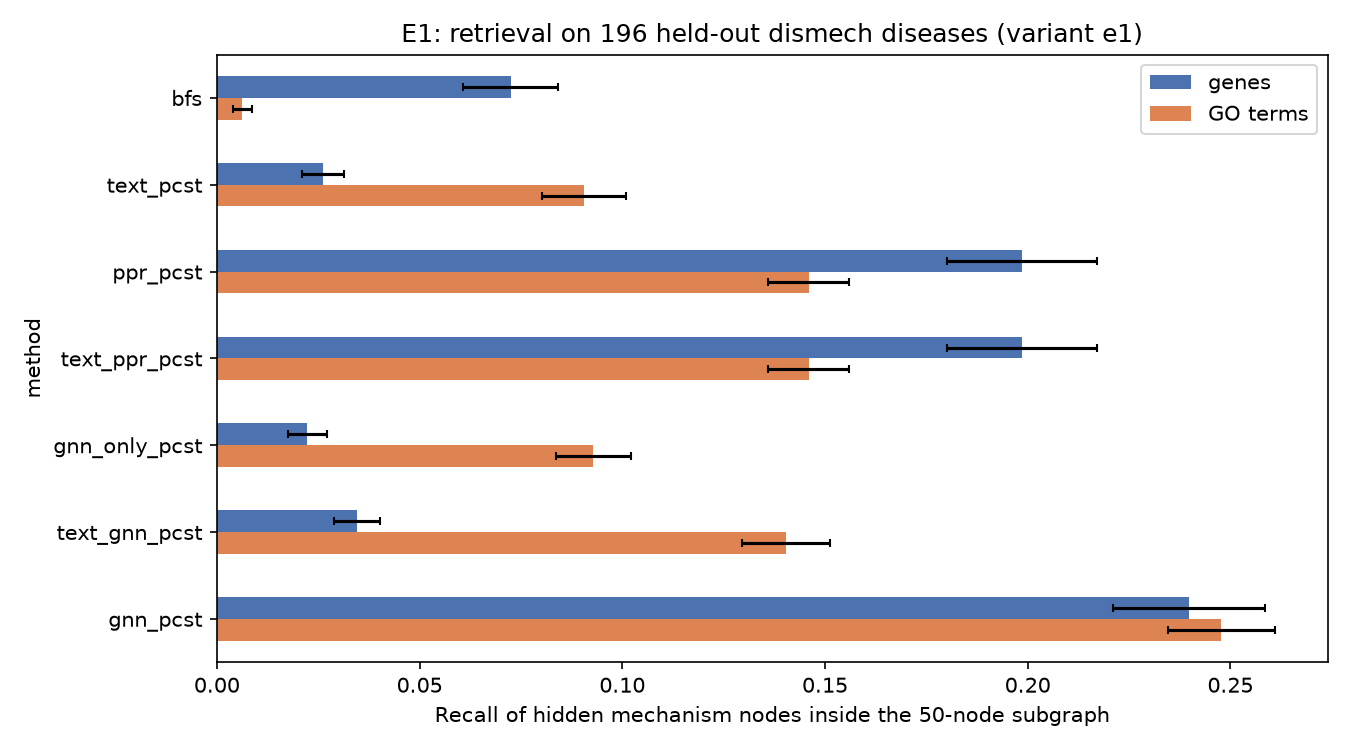

Values plotted in this chart, from the file beside it:
disease, kind, method, n_targets, recall50, recall500, mrr
MONDO:0014732, gene, bfs, 9, 0.0, 0.1111, 0.004219
MONDO:0014732, go, bfs, 47, 0.0, 0.02128, 0.002053
MONDO:0014732, gene, text_pcst, 9, 0.0, 0.0, 0.0003101
MONDO:0014732, go, text_pcst, 47, 0.06383, 0.1064, 0.2
MONDO:0014732, gene, gnn_pcst, 9, 0.0, 0.1111, 0.004505
MONDO:0014732, go, gnn_pcst, 47, 0.1277, 0.4255, 0.25
MONDO:0005011, gene, bfs, 21, 0.09524, 0.2381, 1.0
MONDO:0005011, go, bfs, 9, 0.0, 0.1111, 0.004505
MONDO:0005011, gene, text_pcst, 21, 0.0, 0.04762, 0.002114
MONDO:0005011, go, text_pcst, 9, 0.1111, 0.5556, 0.02778
MONDO:0005011, gene, gnn_pcst, 21, 0.1905, 0.8095, 0.2
MONDO:0005011, go, gnn_pcst, 9, 0.2222, 0.5556, 0.0303
MONDO:0032608, gene, bfs, 21, 0.0, 0.0, 0.0003573
MONDO:0032608, go, bfs, 25, 0.0, 0.0, 0.001536
MONDO:0032608, gene, text_pcst, 21, 0.0, 0.0, 0.0002706
MONDO:0032608, go, text_pcst, 25, 0.08, 0.2, 0.1429
MONDO:0032608, gene, gnn_pcst, 21, 0.04762, 0.1905, 0.00346
MONDO:0032608, go, gnn_pcst, 25, 0.28, 0.68, 1.0
MONDO:0009696, gene, bfs, 12, 0.08333, 0.1667, 0.02222
MONDO:0009696, go, bfs, 22, 0.0, 0.09091, 0.003049
MONDO:0009696, gene, text_pcst, 12, 0.0, 0.0, 0.001773
MONDO:0009696, go, text_pcst, 22, 0.04545, 0.2273, 0.07692
MONDO:0009696, gene, gnn_pcst, 12, 0.25, 0.5, 0.25
MONDO:0009696, go, gnn_pcst, 22, 0.2273, 0.5455, 0.2
MONDO:0850196, gene, bfs, 5, 0.4, 0.8, 0.02381
MONDO:0850196, go, bfs, 4, 0.0, 0.75, 0.006623
MONDO:0850196, gene, text_pcst, 5, 0.0, 0.0, 0.001894
MONDO:0850196, go, text_pcst, 4, 0.5, 0.5, 0.3333
MONDO:0850196, gene, gnn_pcst, 5, 0.4, 0.8, 0.1667
MONDO:0850196, go, gnn_pcst, 4, 0.25, 1.0, 0.1429
MONDO:0008855, gene, bfs, 4, 0.0, 0.0, 0.00105
MONDO:0008855, go, bfs, 9, 0.0, 0.4444, 0.009346
MONDO:0008855, gene, text_pcst, 4, 0.0, 0.0, 0.0001763
MONDO:0008855, go, text_pcst, 9, 0.1111, 0.2222, 0.5
MONDO:0008855, gene, gnn_pcst, 4, 0.0, 0.0, 0.001401
MONDO:0008855, go, gnn_pcst, 9, 0.3333, 0.5556, 0.3333
MONDO:0014083, gene, bfs, 13, 0.07692, 0.2308, 0.0303
MONDO:0014083, go, bfs, 5, 0.0, 0.0, 0.0007634
MONDO:0014083, gene, text_pcst, 13, 0.0, 0.0, 0.0008584
MONDO:0014083, go, text_pcst, 5, 0.2, 0.2, 0.05556
MONDO:0014083, gene, gnn_pcst, 13, 0.0, 0.3846, 0.00578
MONDO:0014083, go, gnn_pcst, 5, 0.4, 0.8, 1.0
MONDO:0001280, gene, bfs, 3, 0.0, 0.3333, 0.002198
MONDO:0001280, go, bfs, 9, 0.0, 0.3333, 0.01923
MONDO:0001280, gene, text_pcst, 3, 0.0, 0.0, 0.001401
MONDO:0001280, go, text_pcst, 9, 0.0, 0.5556, 0.01613
MONDO:0001280, gene, gnn_pcst, 3, 0.0, 0.6667, 0.00641
MONDO:0001280, go, gnn_pcst, 9, 0.3333, 0.5556, 1.0
MONDO:0003125, gene, bfs, 5, 0.2, 0.8, 0.1429
MONDO:0003125, go, bfs, 11, 0.09091, 0.3636, 0.025
MONDO:0003125, gene, text_pcst, 5, 0.2, 0.4, 0.02941
MONDO:0003125, go, text_pcst, 11, 0.0, 0.3636, 0.02222
MONDO:0003125, gene, gnn_pcst, 5, 0.4, 0.8, 0.1
MONDO:0003125, go, gnn_pcst, 11, 0.1818, 0.6364, 0.04762
MONDO:0019954, gene, bfs, 7, 0.0, 0.4286, 0.006757
MONDO:0019954, go, bfs, 6, 0.0, 0.1667, 0.003436
MONDO:0019954, gene, text_pcst, 7, 0.0, 0.0, 0.0007273
MONDO:0019954, go, text_pcst, 6, 0.0, 0.0, 0.0007215
MONDO:0019954, gene, gnn_pcst, 7, 0.5714, 0.7143, 0.125
MONDO:0019954, go, gnn_pcst, 6, 0.1667, 0.8333, 0.02439
... 1,116 more rows
